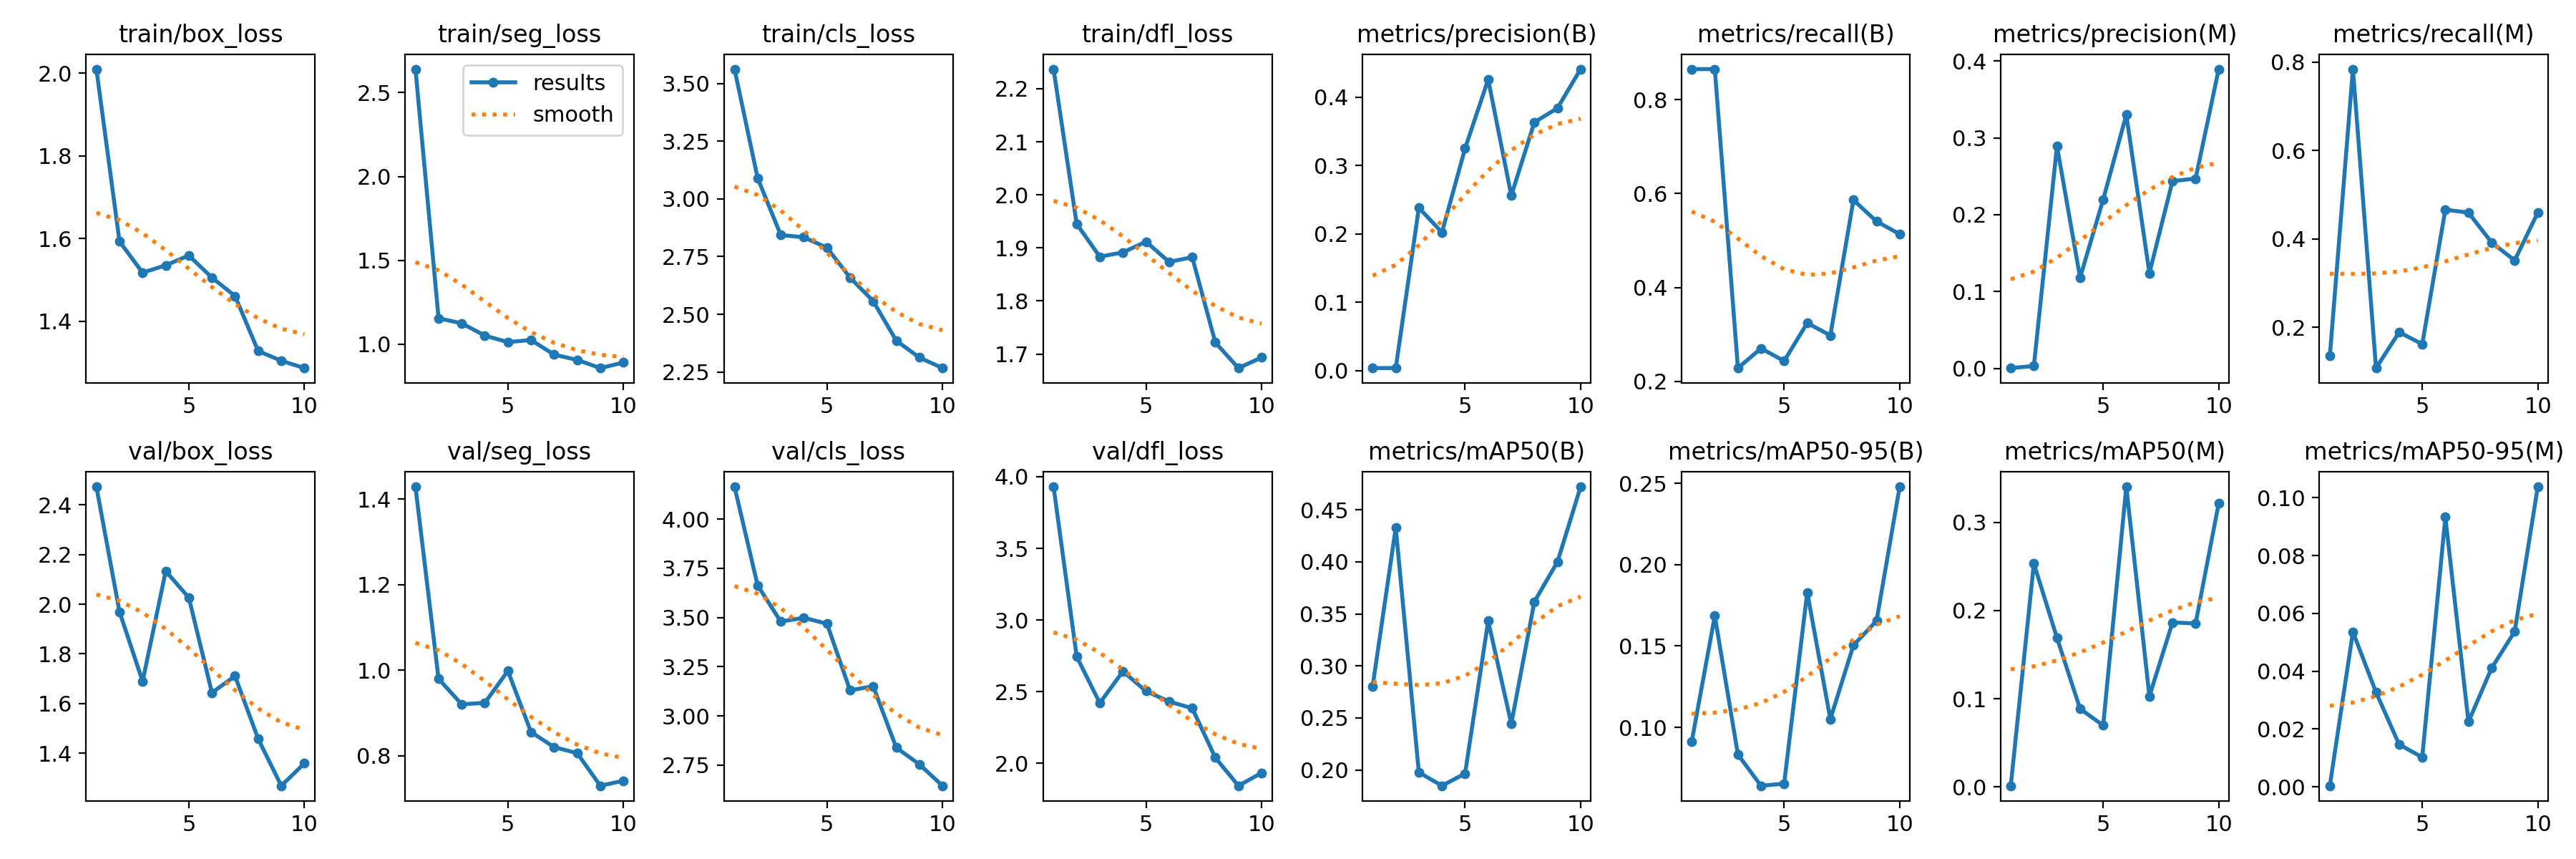

The table this chart was drawn from, first rows:
epoch, time, train/box_loss, train/seg_loss, train/cls_loss, train/dfl_loss, metrics/precision(B), metrics/recall(B), metrics/mAP50(B), metrics/mAP50-95(B), metrics/precision(M), metrics/recall(M), metrics/mAP50(M), metrics/mAP50-95(M), val/box_loss, val/seg_loss, val/cls_loss, val/dfl_loss, lr/pg0, lr/pg1, lr/pg2
1, 47.9, 2.01, 2.641, 3.562, 2.237, 0.00356, 0.8649, 0.2803, 0.09111, 0.00056, 0.1351, 0.00125, 0.00036, 2.472, 1.429, 4.164, 3.929, 0.00036, 0.00036, 0.00036
2, 95.4, 1.593, 1.154, 3.09, 1.945, 0.00356, 0.8649, 0.4328, 0.1685, 0.00322, 0.7838, 0.2533, 0.05357, 1.97, 0.98, 3.663, 2.745, 0.0006667, 0.0006667, 0.0006667
3, 141.3, 1.517, 1.124, 2.844, 1.884, 0.2381, 0.2283, 0.1977, 0.08323, 0.2892, 0.1081, 0.169, 0.03269, 1.69, 0.9203, 3.479, 2.421, 0.0008982, 0.0008982, 0.0008982
4, 185.8, 1.535, 1.051, 2.834, 1.892, 0.2021, 0.2703, 0.1848, 0.06405, 0.1182, 0.1892, 0.08855, 0.01463, 2.133, 0.9237, 3.498, 2.642, 0.001055, 0.001055, 0.001055
5, 231, 1.559, 1.012, 2.789, 1.912, 0.325, 0.2432, 0.1965, 0.06533, 0.2197, 0.1622, 0.06967, 0.01023, 2.026, 0.9984, 3.468, 2.505, 0.001136, 0.001136, 0.001136
6, 275.7, 1.505, 1.025, 2.659, 1.874, 0.4259, 0.3243, 0.3431, 0.183, 0.33, 0.466, 0.3403, 0.09328, 1.644, 0.8555, 3.13, 2.431, 0.00101, 0.00101, 0.00101
7, 321.1, 1.461, 0.9377, 2.557, 1.883, 0.2561, 0.2977, 0.2443, 0.105, 0.1241, 0.4595, 0.1028, 0.02246, 1.711, 0.8202, 3.151, 2.385, 0.000812, 0.000812, 0.000812
8, 366, 1.328, 0.9057, 2.386, 1.722, 0.3633, 0.5861, 0.3617, 0.1504, 0.2438, 0.3921, 0.1865, 0.04103, 1.458, 0.806, 2.838, 2.04, 0.000614, 0.000614, 0.000614
9, 410.9, 1.304, 0.8573, 2.313, 1.674, 0.384, 0.5405, 0.4, 0.1655, 0.2469, 0.3513, 0.1854, 0.0537, 1.269, 0.7299, 2.754, 1.844, 0.000416, 0.000416, 0.000416
10, 456.1, 1.286, 0.8903, 2.267, 1.694, 0.4411, 0.5135, 0.4721, 0.2479, 0.3893, 0.4595, 0.3216, 0.1038, 1.359, 0.7416, 2.645, 1.934, 0.000218, 0.000218, 0.000218
